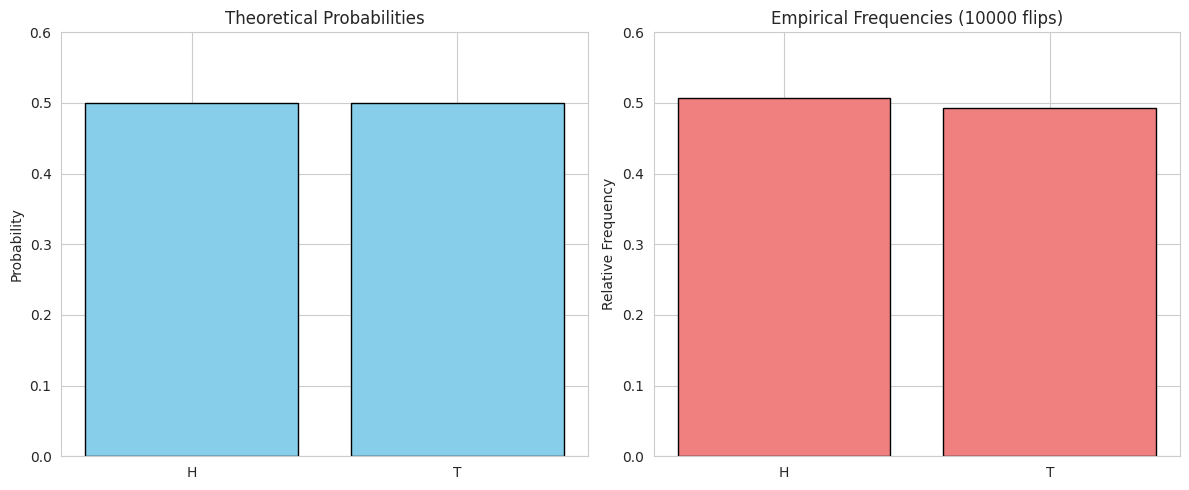
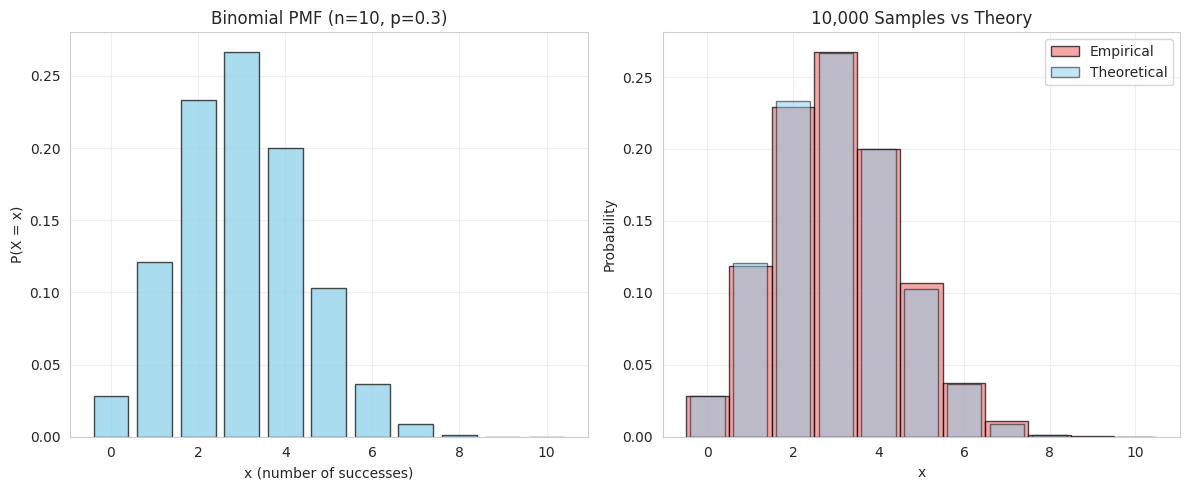
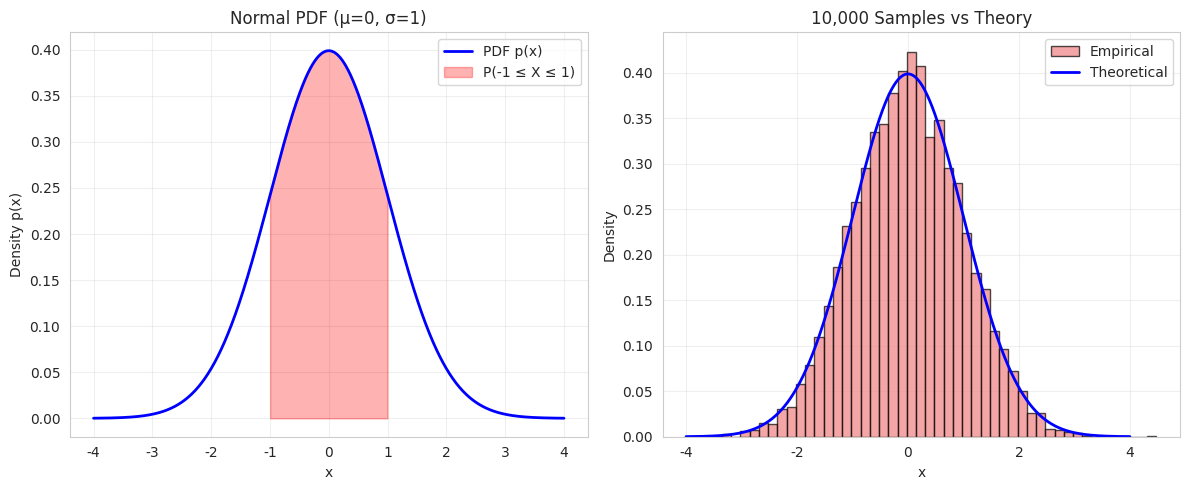
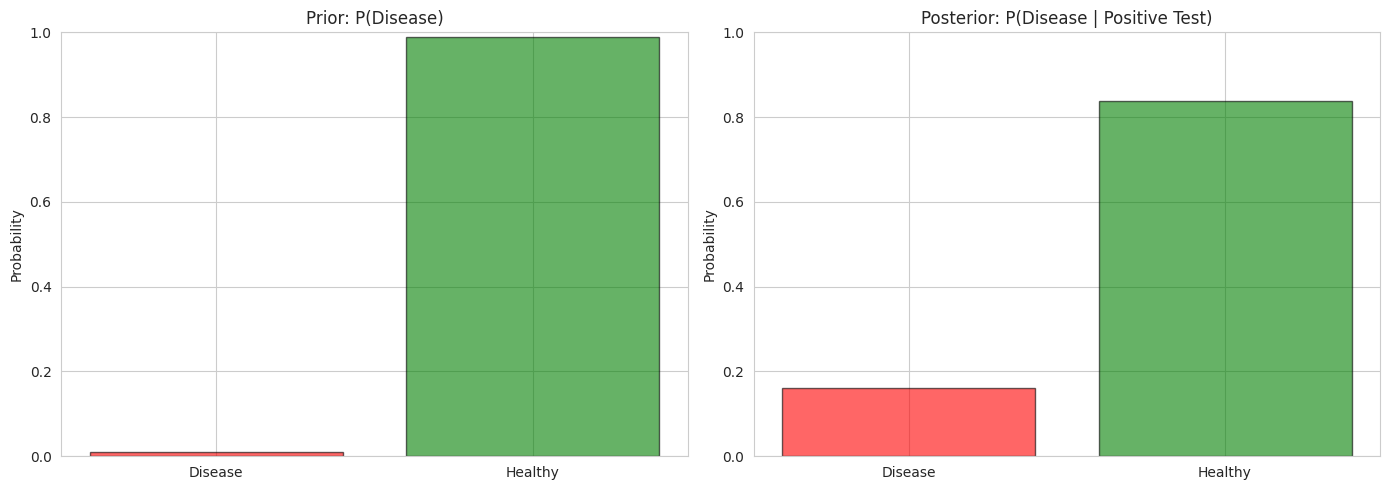
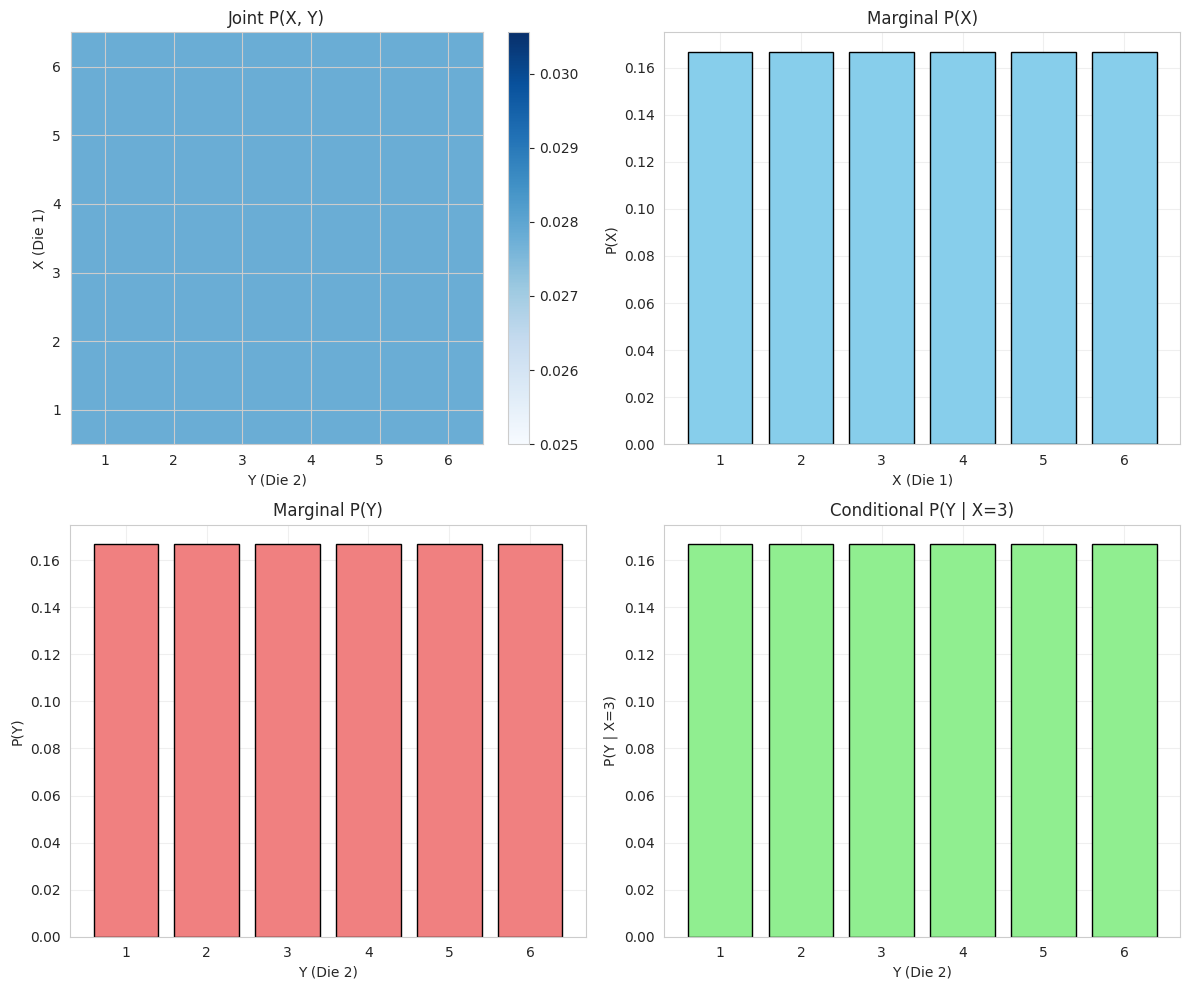
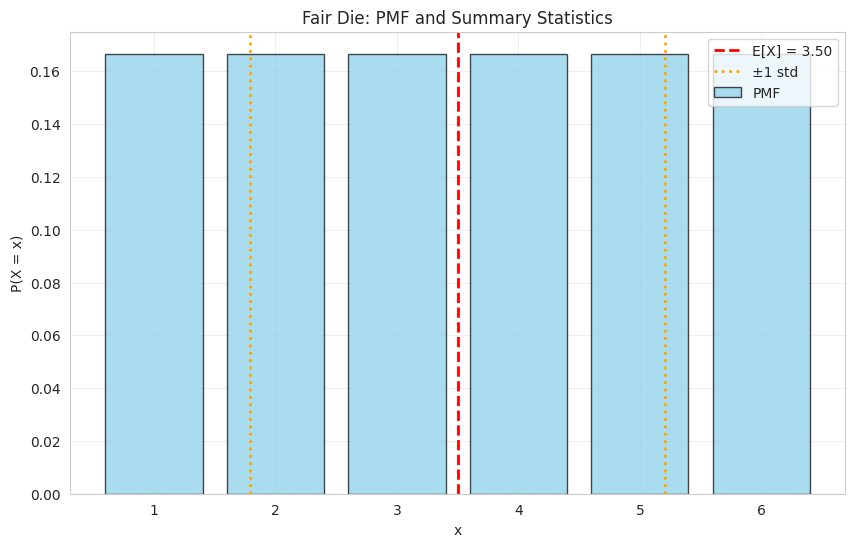
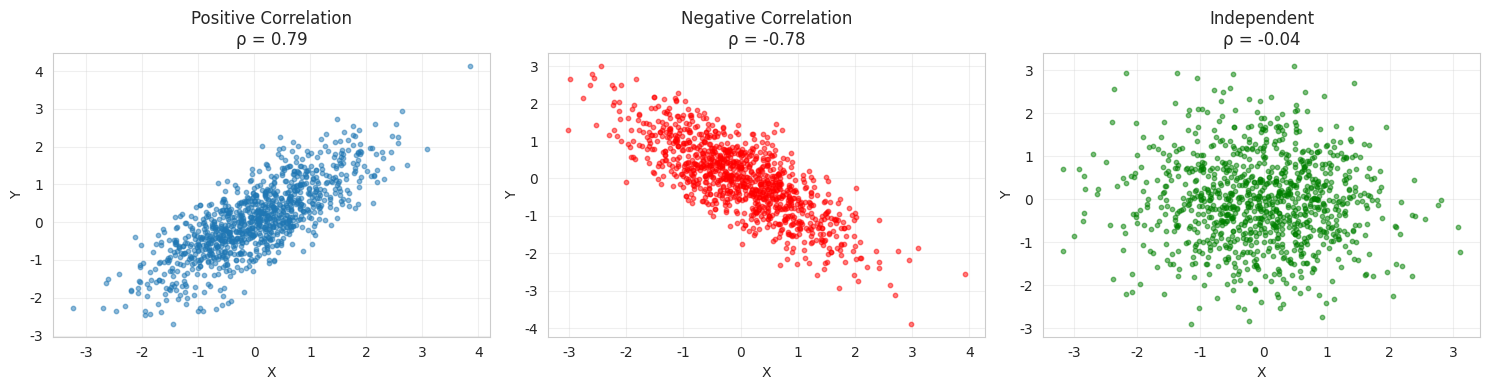
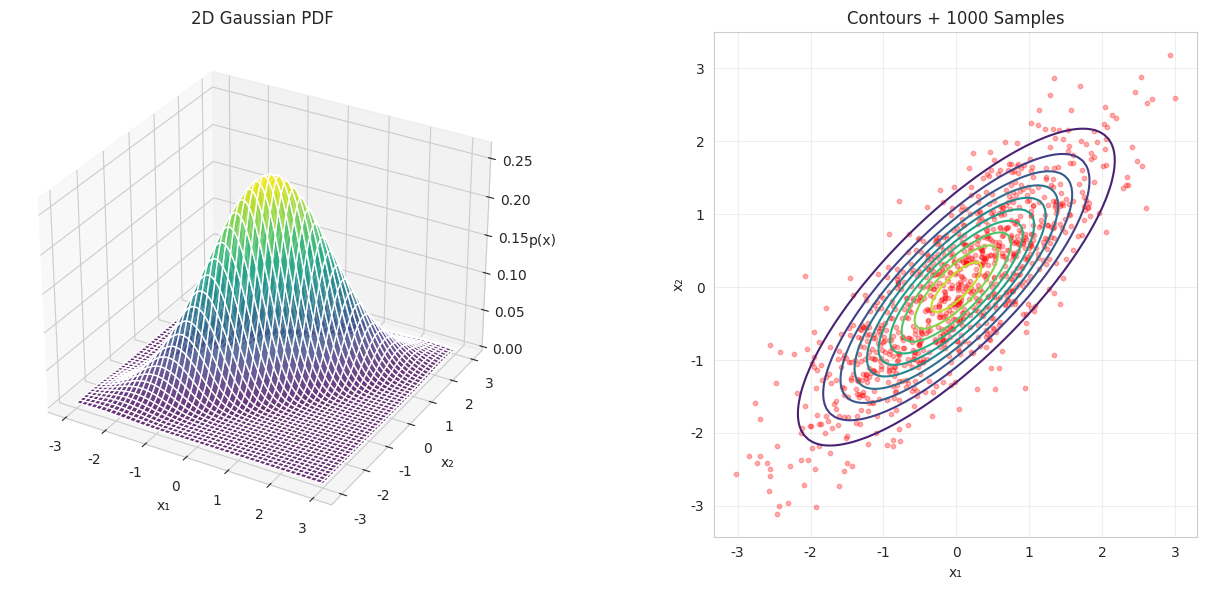
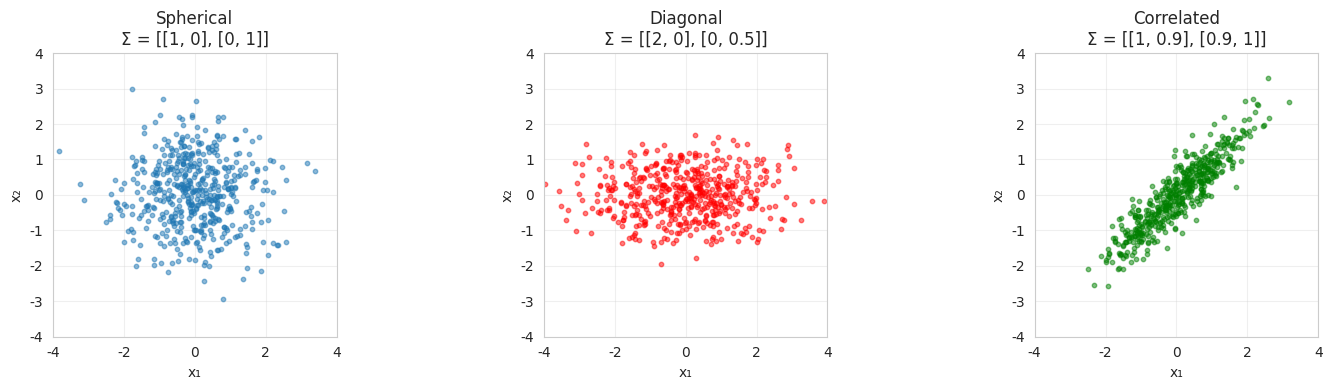

The script that saved these images, in order:
# Setup
import numpy as np
import matplotlib.pyplot as plt
import seaborn as sns
from scipy import stats
from scipy.special import gamma, factorial
import pandas as pd

sns.set_style('whitegrid')
np.random.seed(42)
np.set_printoptions(precision=4, suppress=True)

# Example: Coin flips

# Sample space
omega = ['H', 'T']  # Heads, Tails

# Probability measure (fair coin)
P = {'H': 0.5, 'T': 0.5}

print("Fair Coin Example")
print(f"Sample space Ω = {omega}")
print(f"\nProbability measure:")
for outcome, prob in P.items():
    print(f"  P({outcome}) = {prob}")

# Verify axioms
print("\nVerifying Axioms:")
print(f"1. Non-negativity: {all(p >= 0 for p in P.values())}")
print(f"2. Normalization: P(Ω) = {sum(P.values())} = 1")

# Simulate coin flips
n_flips = 10000
flips = np.random.choice(omega, size=n_flips, p=list(P.values()))

# Empirical frequencies
unique, counts = np.unique(flips, return_counts=True)
empirical_probs = counts / n_flips

print(f"\nSimulation ({n_flips} flips):")
for outcome, count, prob in zip(unique, counts, empirical_probs):
    print(f"  {outcome}: {count} flips ({prob:.4f})")

# Visualize
fig, axes = plt.subplots(1, 2, figsize=(12, 5))

# Theoretical
axes[0].bar(P.keys(), P.values(), color='skyblue', edgecolor='black')
axes[0].set_ylabel('Probability')
axes[0].set_title('Theoretical Probabilities')
axes[0].set_ylim([0, 0.6])

# Empirical
axes[1].bar(unique, empirical_probs, color='lightcoral', edgecolor='black')
axes[1].set_ylabel('Relative Frequency')
axes[1].set_title(f'Empirical Frequencies ({n_flips} flips)')
axes[1].set_ylim([0, 0.6])

plt.tight_layout()
plt.show()

print("\nLaw of Large Numbers: Empirical frequencies → true probabilities!")

# Discrete: Binomial distribution
# X ~ Binomial(n, p): number of successes in n trials

n_trials = 10
p_success = 0.3

# PMF
x_vals = np.arange(0, n_trials + 1)
pmf = stats.binom.pmf(x_vals, n_trials, p_success)

print(f"Binomial Distribution: n={n_trials}, p={p_success}")
print(f"\nPMF (Probability Mass Function):")
for x, prob in zip(x_vals, pmf):
    print(f"  P(X={x}) = {prob:.4f}")

# Verify normalization
print(f"\nSum of probabilities: {pmf.sum():.6f}")

# Simulate
samples = np.random.binomial(n_trials, p_success, size=10000)

# Plot
plt.figure(figsize=(12, 5))

plt.subplot(1, 2, 1)
plt.bar(x_vals, pmf, color='skyblue', edgecolor='black', alpha=0.7)
plt.xlabel('x (number of successes)')
plt.ylabel('P(X = x)')
plt.title(f'Binomial PMF (n={n_trials}, p={p_success})')
plt.grid(True, alpha=0.3)

plt.subplot(1, 2, 2)
plt.hist(samples, bins=np.arange(0, n_trials + 2) - 0.5, 
         density=True, color='lightcoral', edgecolor='black', alpha=0.7, label='Empirical')
plt.bar(x_vals, pmf, color='skyblue', edgecolor='black', alpha=0.5, label='Theoretical')
plt.xlabel('x')
plt.ylabel('Probability')
plt.title('10,000 Samples vs Theory')
plt.legend()
plt.grid(True, alpha=0.3)

plt.tight_layout()
plt.show()

# Continuous: Normal (Gaussian) distribution
# X ~ N(μ, σ²)

mu = 0
sigma = 1

# PDF: p(x) = (1/√(2πσ²)) exp(-(x-μ)²/(2σ²))
x = np.linspace(-4, 4, 1000)
pdf = stats.norm.pdf(x, mu, sigma)

print(f"Normal Distribution: μ={mu}, σ={sigma}")

# Integral of PDF = 1
dx = x[1] - x[0]
integral = np.sum(pdf) * dx
print(f"\n∫ p(x) dx = {integral:.6f}")

# Probability of interval
a, b = -1, 1
prob_interval = stats.norm.cdf(b, mu, sigma) - stats.norm.cdf(a, mu, sigma)
print(f"\nP({a} ≤ X ≤ {b}) = {prob_interval:.4f}")

# Samples
samples = np.random.normal(mu, sigma, size=10000)

# Plot
plt.figure(figsize=(12, 5))

plt.subplot(1, 2, 1)
plt.plot(x, pdf, 'b-', linewidth=2, label='PDF p(x)')
plt.fill_between(x, pdf, where=(x >= a) & (x <= b), 
                 alpha=0.3, color='red', label=f'P({a} ≤ X ≤ {b})')
plt.xlabel('x')
plt.ylabel('Density p(x)')
plt.title(f'Normal PDF (μ={mu}, σ={sigma})')
plt.legend()
plt.grid(True, alpha=0.3)

plt.subplot(1, 2, 2)
plt.hist(samples, bins=50, density=True, color='lightcoral', 
         edgecolor='black', alpha=0.7, label='Empirical')
plt.plot(x, pdf, 'b-', linewidth=2, label='Theoretical')
plt.xlabel('x')
plt.ylabel('Density')
plt.title('10,000 Samples vs Theory')
plt.legend()
plt.grid(True, alpha=0.3)

plt.tight_layout()
plt.show()

print("\nNote: For continuous distributions, P(X = x) = 0!")
print("We can only compute P(a ≤ X ≤ b) for intervals.")

# Bayes' Theorem: Medical test example

# Setup:
# Disease prevalence (prior)
p_disease = 0.01  # 1% of population has disease
p_healthy = 1 - p_disease

# Test accuracy (likelihood)
p_pos_given_disease = 0.95  # Sensitivity: 95% true positive rate
p_pos_given_healthy = 0.05  # False positive rate: 5%

print("Medical Test Example")
print("\nPrior:")
print(f"  P(Disease) = {p_disease}")
print(f"  P(Healthy) = {p_healthy}")

print("\nLikelihood (test accuracy):")
print(f"  P(Positive | Disease) = {p_pos_given_disease}")
print(f"  P(Positive | Healthy) = {p_pos_given_healthy}")

# Compute P(Positive) using sum rule
p_positive = (p_pos_given_disease * p_disease + 
              p_pos_given_healthy * p_healthy)

print(f"\nEvidence (marginal):")
print(f"  P(Positive) = {p_positive:.4f}")

# Bayes' theorem: P(Disease | Positive)
p_disease_given_pos = (p_pos_given_disease * p_disease) / p_positive

print("\nPosterior (what we care about!):")
print(f"  P(Disease | Positive) = {p_disease_given_pos:.4f}")
print(f"\nInterpretation: Even with a positive test, only {p_disease_given_pos*100:.1f}%")
print("chance of actually having the disease (due to low prevalence).")

# Visualize
fig, axes = plt.subplots(1, 2, figsize=(14, 5))

# Prior
axes[0].bar(['Disease', 'Healthy'], [p_disease, p_healthy], 
            color=['red', 'green'], alpha=0.6, edgecolor='black')
axes[0].set_ylabel('Probability')
axes[0].set_title('Prior: P(Disease)')
axes[0].set_ylim([0, 1])

# Posterior
p_healthy_given_pos = 1 - p_disease_given_pos
axes[1].bar(['Disease', 'Healthy'], [p_disease_given_pos, p_healthy_given_pos],
            color=['red', 'green'], alpha=0.6, edgecolor='black')
axes[1].set_ylabel('Probability')
axes[1].set_title('Posterior: P(Disease | Positive Test)')
axes[1].set_ylim([0, 1])

plt.tight_layout()
plt.show()

print("\nBayes' theorem updates our belief from prior to posterior!")

# Joint, marginal, and conditional distributions

# Joint distribution P(X, Y)
# Example: Two dice
x_vals = np.arange(1, 7)  # Die 1
y_vals = np.arange(1, 7)  # Die 2

# Joint PMF (uniform for fair dice)
joint = np.ones((6, 6)) / 36

# Marginal distributions (sum rule)
marginal_x = joint.sum(axis=1)  # Sum over y
marginal_y = joint.sum(axis=0)  # Sum over x

print("Two Fair Dice Example")
print("\nMarginal P(X):")
print(marginal_x)
print(f"Sum: {marginal_x.sum()}")

print("\nMarginal P(Y):")
print(marginal_y)
print(f"Sum: {marginal_y.sum()}")

# Conditional distribution P(Y|X=3)
x_condition = 2  # Index for X=3
conditional_y_given_x = joint[x_condition, :] / marginal_x[x_condition]

print(f"\nConditional P(Y | X={x_condition+1}):")
print(conditional_y_given_x)
print(f"Sum: {conditional_y_given_x.sum():.6f}")

# Visualize
fig, axes = plt.subplots(2, 2, figsize=(12, 10))

# Joint
im = axes[0, 0].imshow(joint, cmap='Blues', origin='lower')
axes[0, 0].set_xlabel('Y (Die 2)')
axes[0, 0].set_ylabel('X (Die 1)')
axes[0, 0].set_title('Joint P(X, Y)')
axes[0, 0].set_xticks(range(6))
axes[0, 0].set_yticks(range(6))
axes[0, 0].set_xticklabels(y_vals)
axes[0, 0].set_yticklabels(x_vals)
plt.colorbar(im, ax=axes[0, 0])

# Marginal X
axes[0, 1].bar(x_vals, marginal_x, color='skyblue', edgecolor='black')
axes[0, 1].set_xlabel('X (Die 1)')
axes[0, 1].set_ylabel('P(X)')
axes[0, 1].set_title('Marginal P(X)')
axes[0, 1].grid(True, alpha=0.3)

# Marginal Y
axes[1, 0].bar(y_vals, marginal_y, color='lightcoral', edgecolor='black')
axes[1, 0].set_xlabel('Y (Die 2)')
axes[1, 0].set_ylabel('P(Y)')
axes[1, 0].set_title('Marginal P(Y)')
axes[1, 0].grid(True, alpha=0.3)

# Conditional
axes[1, 1].bar(y_vals, conditional_y_given_x, color='lightgreen', edgecolor='black')
axes[1, 1].set_xlabel('Y (Die 2)')
axes[1, 1].set_ylabel(f'P(Y | X={x_condition+1})')
axes[1, 1].set_title(f'Conditional P(Y | X={x_condition+1})')
axes[1, 1].grid(True, alpha=0.3)

plt.tight_layout()
plt.show()

print("\nFor independent events: P(X, Y) = P(X)P(Y)")
print("Here, dice are independent, so P(Y|X) = P(Y)!")

# Compute mean and variance

# Example: Die roll
x_vals = np.arange(1, 7)
probs = np.ones(6) / 6  # Fair die

# Expectation
mean = np.sum(x_vals * probs)
print("Fair Die (X ~ Uniform{1,2,3,4,5,6})")
print(f"\nE[X] = {mean:.4f}")

# E[X²]
mean_x2 = np.sum(x_vals**2 * probs)
print(f"E[X²] = {mean_x2:.4f}")

# Variance
variance = mean_x2 - mean**2
std = np.sqrt(variance)
print(f"\nVar[X] = E[X²] - (E[X])² = {variance:.4f}")
print(f"Std[X] = √Var[X] = {std:.4f}")

# Simulate and verify
samples = np.random.choice(x_vals, size=100000, p=probs)
empirical_mean = samples.mean()
empirical_var = samples.var()

print(f"\nEmpirical (100k samples):")
print(f"  Mean: {empirical_mean:.4f}")
print(f"  Variance: {empirical_var:.4f}")

# Visualize
plt.figure(figsize=(10, 6))
plt.bar(x_vals, probs, color='skyblue', edgecolor='black', alpha=0.7, label='PMF')
plt.axvline(mean, color='red', linestyle='--', linewidth=2, label=f'E[X] = {mean:.2f}')
plt.axvline(mean - std, color='orange', linestyle=':', linewidth=2, label='±1 std')
plt.axvline(mean + std, color='orange', linestyle=':', linewidth=2)
plt.xlabel('x')
plt.ylabel('P(X = x)')
plt.title('Fair Die: PMF and Summary Statistics')
plt.legend()
plt.grid(True, alpha=0.3)
plt.show()

# Covariance and correlation

# Generate correlated data
np.random.seed(42)
n = 1000

# Positive correlation
x1 = np.random.randn(n)
y1 = 0.8 * x1 + 0.6 * np.random.randn(n)

# Negative correlation
x2 = np.random.randn(n)
y2 = -0.8 * x2 + 0.6 * np.random.randn(n)

# No correlation (independent)
x3 = np.random.randn(n)
y3 = np.random.randn(n)

# Compute statistics
def compute_stats(x, y):
    cov = np.cov(x, y)[0, 1]
    corr = np.corrcoef(x, y)[0, 1]
    return cov, corr

cov1, corr1 = compute_stats(x1, y1)
cov2, corr2 = compute_stats(x2, y2)
cov3, corr3 = compute_stats(x3, y3)

print("Covariance and Correlation\n")
print(f"Positive correlation: Cov = {cov1:.4f}, Corr = {corr1:.4f}")
print(f"Negative correlation: Cov = {cov2:.4f}, Corr = {corr2:.4f}")
print(f"Independent:          Cov = {cov3:.4f}, Corr = {corr3:.4f}")

# Visualize
fig, axes = plt.subplots(1, 3, figsize=(15, 4))

axes[0].scatter(x1, y1, alpha=0.5, s=10)
axes[0].set_title(f'Positive Correlation\nρ = {corr1:.2f}')
axes[0].set_xlabel('X')
axes[0].set_ylabel('Y')
axes[0].grid(True, alpha=0.3)

axes[1].scatter(x2, y2, alpha=0.5, s=10, color='red')
axes[1].set_title(f'Negative Correlation\nρ = {corr2:.2f}')
axes[1].set_xlabel('X')
axes[1].set_ylabel('Y')
axes[1].grid(True, alpha=0.3)

axes[2].scatter(x3, y3, alpha=0.5, s=10, color='green')
axes[2].set_title(f'Independent\nρ = {corr3:.2f}')
axes[2].set_xlabel('X')
axes[2].set_ylabel('Y')
axes[2].grid(True, alpha=0.3)

plt.tight_layout()
plt.show()

print("\nCorrelation ρ ∈ [-1, 1]:")
print("  ρ = 1  → perfect positive linear relationship")
print("  ρ = 0  → no linear relationship")
print("  ρ = -1 → perfect negative linear relationship")

# Multivariate Gaussian

# 2D Gaussian
mu = np.array([0, 0])
Sigma = np.array([[1, 0.8],
                  [0.8, 1]])

print("2D Gaussian Distribution")
print(f"\nMean μ:\n{mu}")
print(f"\nCovariance Σ:\n{Sigma}")

# Sample
samples = np.random.multivariate_normal(mu, Sigma, size=1000)

# Create grid for contour plot
x = np.linspace(-3, 3, 100)
y = np.linspace(-3, 3, 100)
X, Y = np.meshgrid(x, y)
pos = np.dstack((X, Y))

# PDF
rv = stats.multivariate_normal(mu, Sigma)
Z = rv.pdf(pos)

# Visualize
fig = plt.figure(figsize=(14, 6))

# 3D surface
ax1 = fig.add_subplot(121, projection='3d')
ax1.plot_surface(X, Y, Z, cmap='viridis', alpha=0.8)
ax1.set_xlabel('x₁')
ax1.set_ylabel('x₂')
ax1.set_zlabel('p(x)')
ax1.set_title('2D Gaussian PDF')

# Contours + samples
ax2 = fig.add_subplot(122)
ax2.contour(X, Y, Z, levels=10, cmap='viridis')
ax2.scatter(samples[:, 0], samples[:, 1], alpha=0.3, s=10, color='red')
ax2.set_xlabel('x₁')
ax2.set_ylabel('x₂')
ax2.set_title('Contours + 1000 Samples')
ax2.set_aspect('equal')
ax2.grid(True, alpha=0.3)

plt.tight_layout()
plt.show()

# Empirical statistics
emp_mu = samples.mean(axis=0)
emp_Sigma = np.cov(samples.T)

print("\nEmpirical (from samples):")
print(f"Mean:\n{emp_mu}")
print(f"\nCovariance:\n{emp_Sigma}")
print(f"\nClose to true values? {np.allclose(emp_mu, mu, atol=0.1)}")

# Effect of covariance matrix

mu = np.array([0, 0])

# Different covariance matrices
Sigma_spherical = np.array([[1, 0],
                             [0, 1]])  # Independent, equal variance

Sigma_diagonal = np.array([[2, 0],
                            [0, 0.5]])  # Independent, different variance

Sigma_correlated = np.array([[1, 0.9],
                              [0.9, 1]])  # Positive correlation

# Sample
n = 500
samples1 = np.random.multivariate_normal(mu, Sigma_spherical, n)
samples2 = np.random.multivariate_normal(mu, Sigma_diagonal, n)
samples3 = np.random.multivariate_normal(mu, Sigma_correlated, n)

# Plot
fig, axes = plt.subplots(1, 3, figsize=(15, 4))

axes[0].scatter(samples1[:, 0], samples1[:, 1], alpha=0.5, s=10)
axes[0].set_title('Spherical\nΣ = [[1, 0], [0, 1]]')
axes[0].set_xlabel('x₁')
axes[0].set_ylabel('x₂')
axes[0].set_xlim([-4, 4])
axes[0].set_ylim([-4, 4])
axes[0].set_aspect('equal')
axes[0].grid(True, alpha=0.3)

axes[1].scatter(samples2[:, 0], samples2[:, 1], alpha=0.5, s=10, color='red')
axes[1].set_title('Diagonal\nΣ = [[2, 0], [0, 0.5]]')
axes[1].set_xlabel('x₁')
axes[1].set_ylabel('x₂')
axes[1].set_xlim([-4, 4])
axes[1].set_ylim([-4, 4])
axes[1].set_aspect('equal')
axes[1].grid(True, alpha=0.3)

axes[2].scatter(samples3[:, 0], samples3[:, 1], alpha=0.5, s=10, color='green')
axes[2].set_title('Correlated\nΣ = [[1, 0.9], [0.9, 1]]')
axes[2].set_xlabel('x₁')
axes[2].set_ylabel('x₂')
axes[2].set_xlim([-4, 4])
axes[2].set_ylim([-4, 4])
axes[2].set_aspect('equal')
axes[2].grid(True, alpha=0.3)

plt.tight_layout()
plt.show()

print("Covariance matrix Σ controls the shape and orientation!")
print("- Diagonal Σ → axes aligned with coordinates")
print("- Off-diagonal elements → correlation, rotation")
